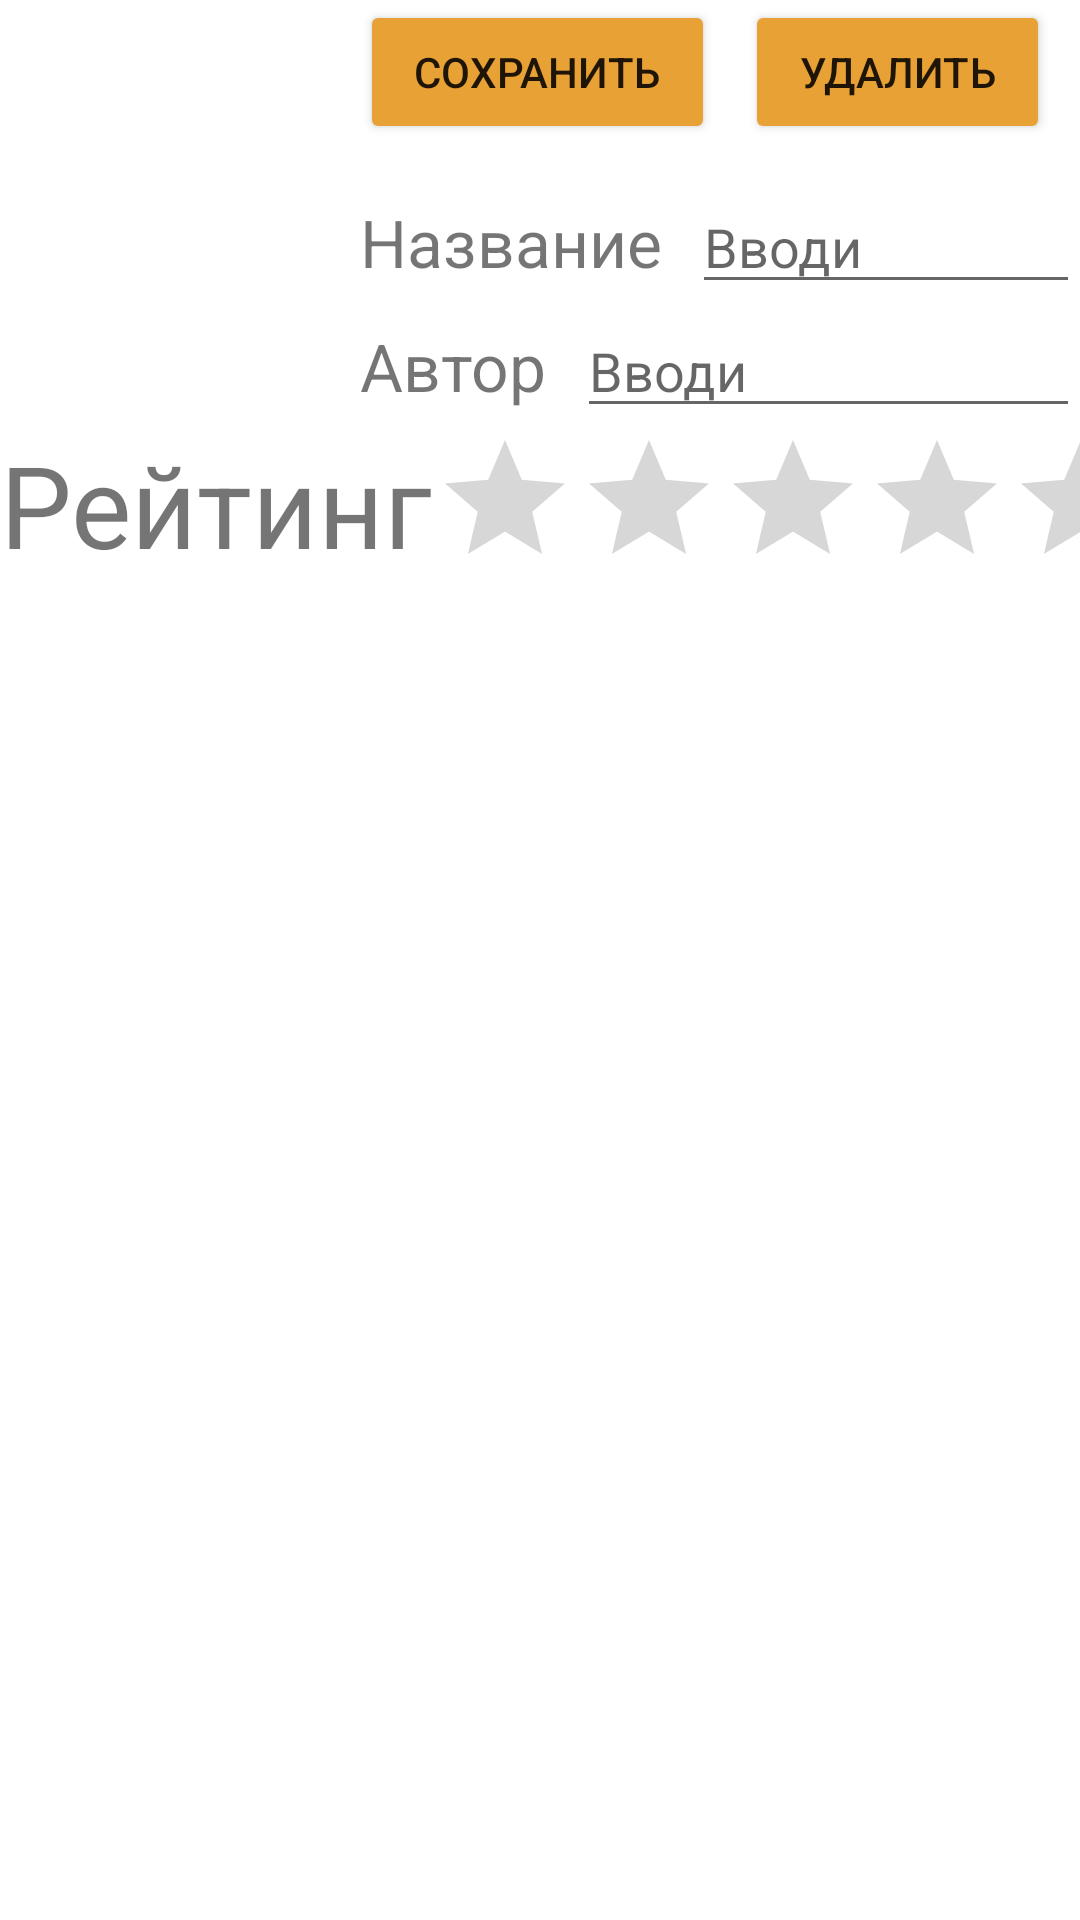

Produce the Android XML layout that renders to this screen, including the resource entries it uses.
<!-- AndroidManifest.xml: application theme Theme.Wtf -->
<!-- res/layout/activity_book.xml -->
<?xml version="1.0" encoding="utf-8"?>
<androidx.constraintlayout.widget.ConstraintLayout xmlns:android="http://schemas.android.com/apk/res/android"
    xmlns:app="http://schemas.android.com/apk/res-auto"
    xmlns:tools="http://schemas.android.com/tools"
    android:layout_width="match_parent"
    android:layout_height="match_parent"
    tools:context=".BookActivity">

    <ImageView
        android:id="@+id/image"
        android:layout_width="120dp"
        android:layout_height="150dp"
        app:layout_constraintLeft_toLeftOf="parent"
        app:layout_constraintTop_toTopOf="parent"
        />

    <LinearLayout
        android:id="@+id/btnLine"
        android:orientation="horizontal"
        android:layout_width="0dp"
        android:layout_height="wrap_content"
        app:layout_constraintLeft_toRightOf="@id/image"
        app:layout_constraintRight_toRightOf="parent"
        app:layout_constraintTop_toTopOf="parent"
        android:paddingBottom="12dp">

        <Button
            android:id="@+id/saveButton"
            android:layout_width="wrap_content"
            android:layout_height="wrap_content"
            android:layout_weight="1"
            android:backgroundTint="@color/books"
            android:text="@string/saveButton" />

        <Button
            android:id="@+id/deleteButton"
            android:layout_width="wrap_content"
            android:layout_height="wrap_content"
            android:layout_marginHorizontal="10dp"
            android:layout_weight="1"
            android:backgroundTint="@color/books"
            android:text="@string/deleteButton" />

    </LinearLayout>

    <LinearLayout
        android:id="@+id/line1"
        android:layout_width="0dp"
        android:layout_height="wrap_content"
        app:layout_constraintLeft_toRightOf="@id/image"
        app:layout_constraintRight_toRightOf="parent"
        app:layout_constraintTop_toBottomOf="@id/btnLine"
        android:orientation="horizontal">


        <TextView
            android:layout_width="wrap_content"
            android:layout_height="wrap_content"
            android:textSize="22sp"
            android:text="@string/inputName"
            android:layout_marginEnd="10dp"/>

        <EditText
            android:id="@+id/inputName"
            android:layout_width="0dp"
            android:layout_height="wrap_content"
            android:layout_weight="1"
            android:hint="@string/hintInput"
            tools:ignore="TouchTargetSizeCheck" />
    </LinearLayout>

    <LinearLayout
        android:orientation="horizontal"
        android:id="@+id/line2"
        android:layout_width="0dp"
        android:layout_height="wrap_content"
        app:layout_constraintLeft_toRightOf="@id/image"
        app:layout_constraintRight_toRightOf="parent"
        app:layout_constraintTop_toBottomOf="@id/line1">

        <TextView
            android:layout_width="wrap_content"
            android:layout_height="wrap_content"
            android:textSize="22sp"
            android:text="@string/inputAuthor"
            android:layout_marginEnd="10dp"/>

        <EditText
            android:id="@+id/inputAuthor"
            android:layout_width="0dp"
            android:layout_height="wrap_content"
            android:layout_weight="1"
            android:hint="@string/hintInput"
            tools:ignore="TouchTargetSizeCheck" />
    </LinearLayout>

    <LinearLayout
        android:id="@+id/ratingLine"
        android:orientation="horizontal"
        android:layout_width="0dp"
        android:layout_height="wrap_content"
        app:layout_constraintLeft_toLeftOf="parent"
        app:layout_constraintRight_toRightOf="parent"
        app:layout_constraintTop_toBottomOf="@id/line2">

        <TextView
            android:text="@string/rating"
            android:layout_width="wrap_content"
            android:layout_height="wrap_content"
            android:textSize="38sp"/>
        <RatingBar
            android:id="@+id/ratingBar"
            android:layout_width="wrap_content"
            android:layout_height="wrap_content"/>

    </LinearLayout>


</androidx.constraintlayout.widget.ConstraintLayout>
<!-- resources referenced by this layout -->
<resources>
  <color name="books">#E8A135</color>
  <string name="deleteButton">Удалить</string>
  <string name="hintInput">Вводи</string>
  <string name="inputAuthor">Автор       </string>
  <string name="inputName">Название</string>
  <string name="rating">Рейтинг</string>
  <string name="saveButton">Сохранить</string>
  <style name="Theme.Wtf" parent="Theme.MaterialComponents.DayNight.NoActionBar">
          
          <item name="colorPrimary">@color/purple_500</item>
          <item name="colorPrimaryVariant">@color/purple_700</item>
          <item name="colorOnPrimary">@color/white</item>
          
          <item name="colorSecondary">@color/teal_200</item>
          <item name="colorSecondaryVariant">@color/teal_700</item>
          <item name="colorOnSecondary">@color/black</item>
          
          <item name="android:statusBarColor">@color/black</item>
          
      </style>
  <color name="purple_500">#FF6200EE</color>
  <color name="purple_700">#FF3700B3</color>
  <color name="white">#FFFFFFFF</color>
  <color name="teal_200">#FF03DAC5</color>
  <color name="teal_700">#FF018786</color>
  <color name="black">#FF000000</color>
</resources>
